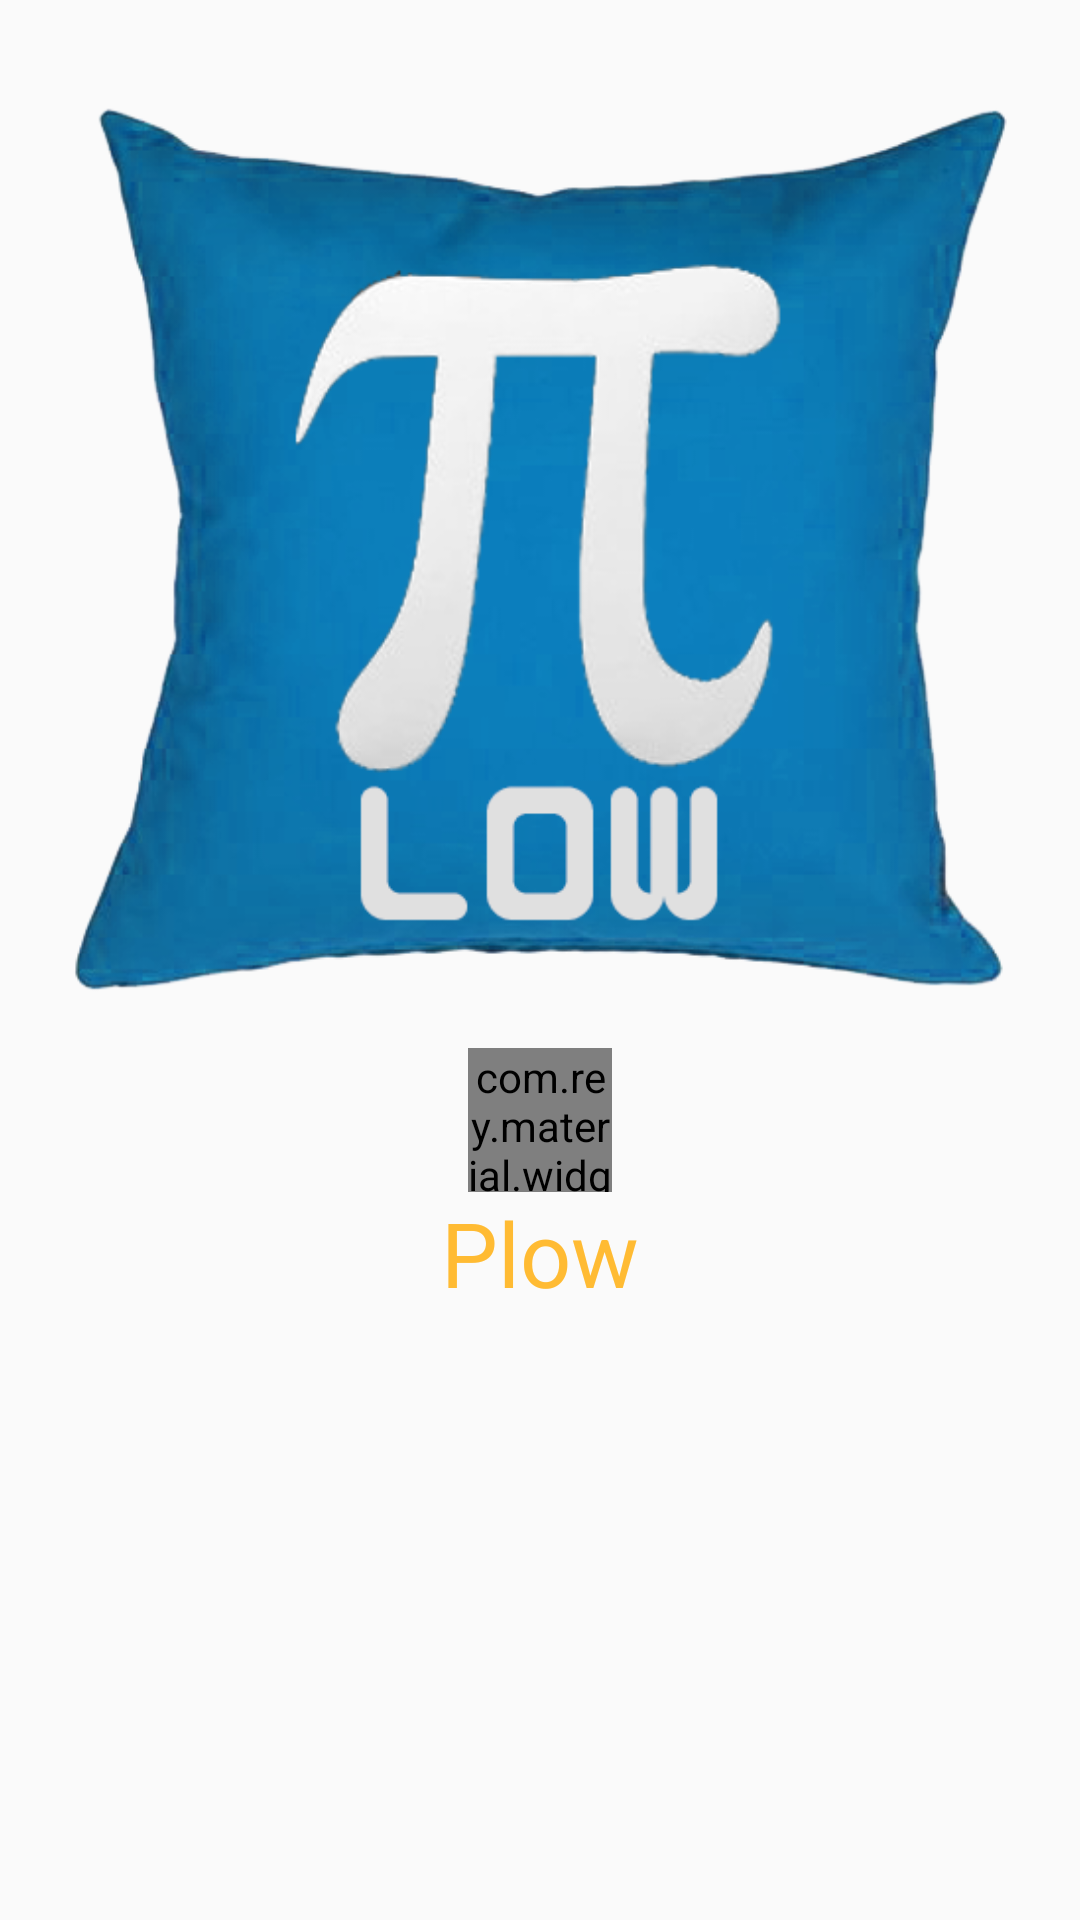

Reconstruct the res/layout file that produces this screen, plus the resources it refers to.
<!-- AndroidManifest.xml: application theme AppTheme -->
<!-- res/layout/activity_pairing.xml -->
<RelativeLayout xmlns:android="http://schemas.android.com/apk/res/android"
    xmlns:tools="http://schemas.android.com/tools"
    xmlns:app="http://schemas.android.com/apk/res-auto"
    android:layout_width="match_parent"
    android:layout_height="match_parent"
    android:paddingLeft="@dimen/activity_horizontal_margin"
    android:paddingRight="@dimen/activity_horizontal_margin"
    android:paddingTop="@dimen/activity_vertical_margin"
    android:paddingBottom="@dimen/activity_vertical_margin"
    tools:context="app.plow.Pairing">


    <ImageView
        android:layout_width="wrap_content"
        android:layout_height="wrap_content"
        android:id ="@+id/app_logoImage"
        android:src="@mipmap/app_logo"
        android:layout_centerHorizontal="true"/>
    <com.rey.material.widget.ProgressView
        android:layout_width="48dp"
        android:layout_height="48dp"
        android:id="@+id/progress"
        android:layout_below="@id/app_logoImage"
        android:layout_centerHorizontal="true"
        app:pv_autostart="true"
        app:pv_circular="true"
        app:pv_progressStyle="@style/Material.Drawable.CircularProgress"
        app:pv_progressMode="indeterminate"/>
    <TextView android:text="@string/title_activity_pairing"
        android:layout_width="wrap_content"
        android:layout_height="wrap_content"
        android:layout_centerHorizontal="true"
        android:textColor="@color/yellow"
        android:textSize="30sp"
        android:layout_below="@id/progress"/>

</RelativeLayout>
<!-- resources referenced by this layout -->
<resources>
  <color name="yellow">#FFBB33</color>
  <dimen name="activity_horizontal_margin">16dp</dimen>
  <dimen name="activity_vertical_margin">16dp</dimen>
  <!-- mipmap app_logo: png bitmap (mipmap-hdpi, 112031 bytes) -->
  <string name="title_activity_pairing">Plow</string>
  <style name="AppTheme" parent="AppTheme.Base" />
  <style name="AppTheme.Base" parent="@style/Theme.AppCompat.Light.DarkActionBar">
          
          <item name="colorPrimary">@color/primary</item>
          <item name="colorPrimaryDark">@color/primary_dark</item>
      </style>
  <color name="primary">#03a9f4</color>
  <color name="primary_dark">#0057f4</color>
</resources>
